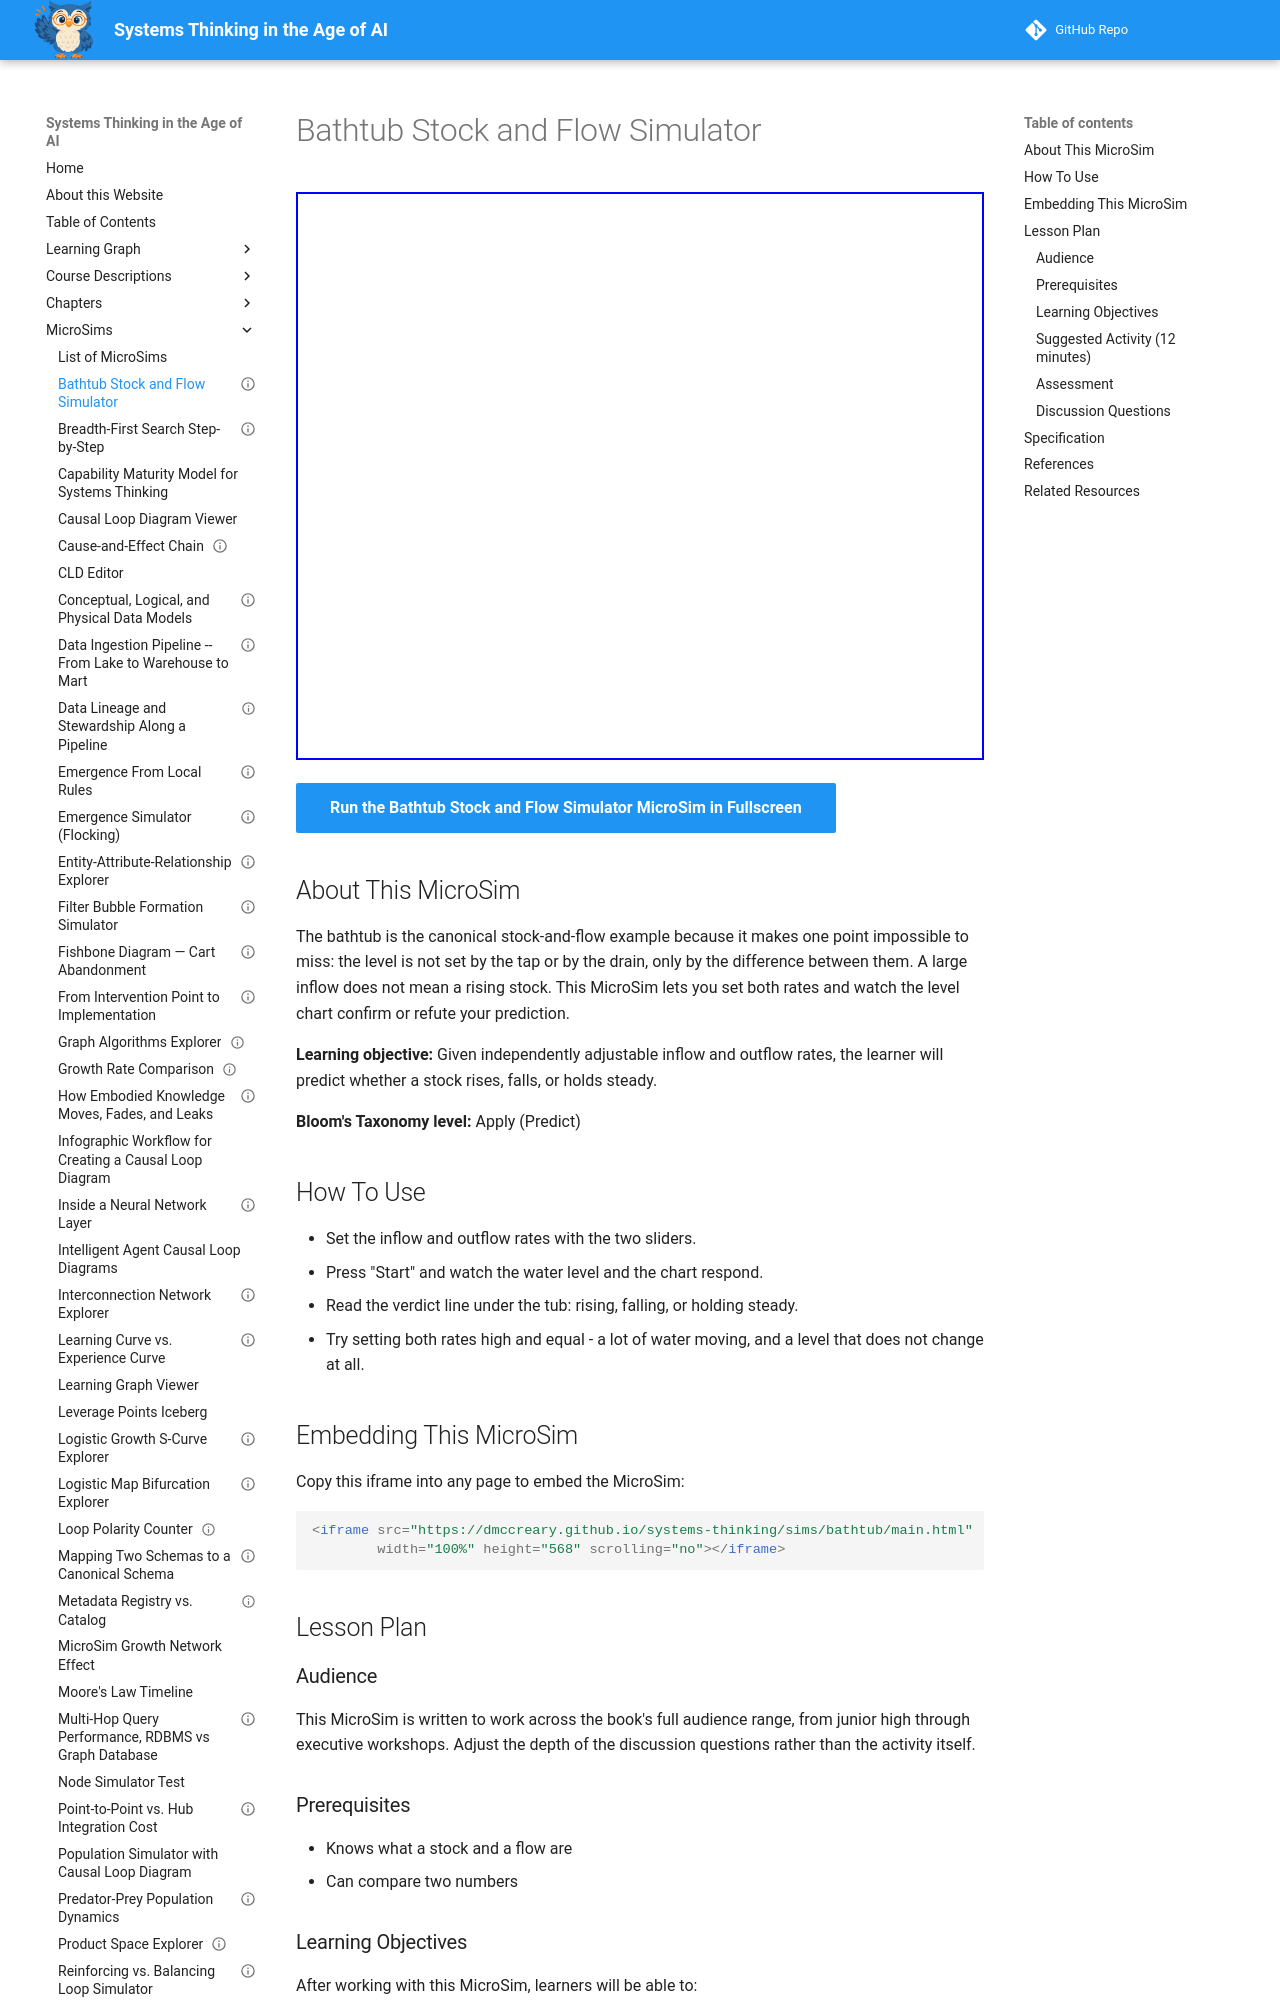

repository: dmccreary/systems-thinking · page: sims/bathtub/index.html · generator: mkdocs

---
title: "Bathtub Stock and Flow Simulator"
description: "Set inflow and outflow rates independently and predict whether the stock rises, falls, or holds steady."
image: /sims/bathtub/bathtub.png
og:image: /sims/bathtub/bathtub.png
twitter:image: /sims/bathtub/bathtub.png
social:
  cards: false
status: implemented
library: p5.js
bloom_level: Apply
bloom_verb: Predict
chapter: 5
---

# Bathtub Stock and Flow Simulator

<iframe src="main.html" width="100%" height="568" scrolling="no"></iframe>

[Run the Bathtub Stock and Flow Simulator MicroSim in Fullscreen](main.html){ .md-button .md-button--primary }

## About This MicroSim

The bathtub is the canonical stock-and-flow example because it makes one point impossible to miss: the level is not set by the tap or by the drain, only by the difference between them. A large inflow does not mean a rising stock. This MicroSim lets you set both rates and watch the level chart confirm or refute your prediction.

**Learning objective:** Given independently adjustable inflow and outflow rates, the learner will predict whether a stock rises, falls, or holds steady.

**Bloom's Taxonomy level:** Apply (Predict)

## How To Use

- Set the inflow and outflow rates with the two sliders.
- Press "Start" and watch the water level and the chart respond.
- Read the verdict line under the tub: rising, falling, or holding steady.
- Try setting both rates high and equal - a lot of water moving, and a level that does not change at all.

## Embedding This MicroSim

Copy this iframe into any page to embed the MicroSim:

```html
<iframe src="https://dmccreary.github.io/systems-thinking/sims/bathtub/main.html"
        width="100%" height="568" scrolling="no"></iframe>
```

## Lesson Plan

### Audience

This MicroSim is written to work across the book's full audience range, from junior high through executive workshops. Adjust the depth of the discussion questions rather than the activity itself.

### Prerequisites

- Knows what a stock and a flow are
- Can compare two numbers

### Learning Objectives

After working with this MicroSim, learners will be able to:

- Predict the direction of change in a stock from its inflow and outflow rates
- Explain dynamic equilibrium as equal flows rather than as no flow
- Recognize that stock level and flow rate are different quantities
